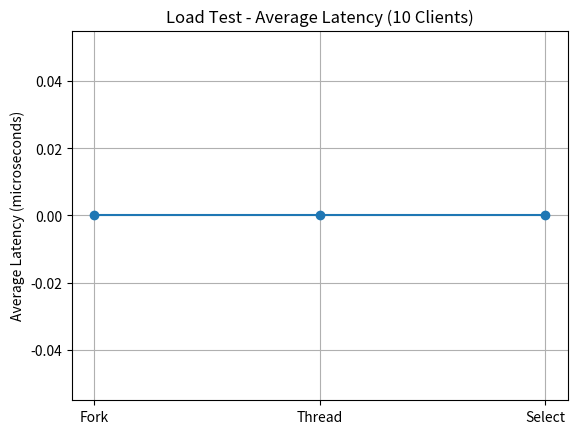
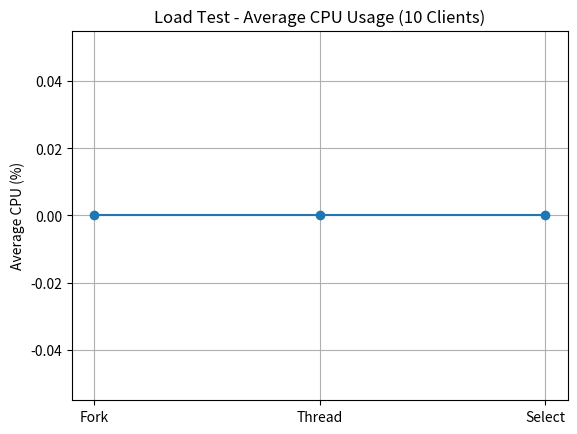
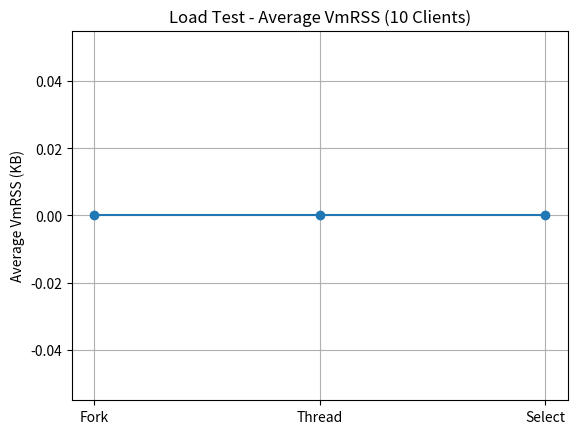
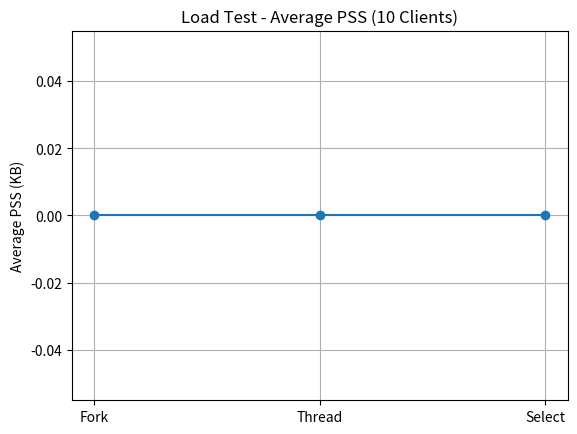

The script that saved these images, in order:
import matplotlib.pyplot as plt
import numpy as np

# ===== Helper Functions =====

def average_latency(file):
    try:
        with open(file) as f:
            values = [float(line.strip()) for line in f if line.strip()]
        return np.mean(values) if values else 0
    except:
        return 0

def average_cpu_memory_pss(file):
    cpu_vals = []
    vmrss_vals = []
    pss_vals = []

    try:
        with open(file) as f:
            next(f)  # skip header
            for line in f:
                parts = line.split()
                if len(parts) >= 4:
                    cpu_vals.append(float(parts[1]))
                    vmrss_vals.append(float(parts[2]))
                    pss_vals.append(float(parts[3]))
    except:
        return 0, 0, 0

    avg_cpu = np.mean(cpu_vals) if cpu_vals else 0
    avg_vmrss = np.mean(vmrss_vals) if vmrss_vals else 0
    avg_pss = np.mean(pss_vals) if pss_vals else 0

    return avg_cpu, avg_vmrss, avg_pss


# ===== Read Data =====

servers = ["Fork", "Thread", "Select"]

latencies = [
    average_latency("fork_latency.txt"),
    average_latency("thread_latency.txt"),
    average_latency("select_latency.txt")
]

cpu_vals = []
vmrss_vals = []
pss_vals = []

for name in ["fork", "thread", "select"]:
    cpu, vmrss, pss = average_cpu_memory_pss(f"{name}_metrics.txt")
    cpu_vals.append(cpu)
    vmrss_vals.append(vmrss)
    pss_vals.append(pss)


# ===== Plot Latency =====

plt.figure()
plt.plot(servers, latencies, marker='o')
plt.title("Load Test - Average Latency (10 Clients)")
plt.ylabel("Average Latency (microseconds)")
plt.grid(True)
plt.savefig("loadtest_latency.png")


# ===== Plot CPU =====

plt.figure()
plt.plot(servers, cpu_vals, marker='o')
plt.title("Load Test - Average CPU Usage (10 Clients)")
plt.ylabel("Average CPU (%)")
plt.grid(True)
plt.savefig("loadtest_cpu.png")


# ===== Plot VmRSS =====

plt.figure()
plt.plot(servers, vmrss_vals, marker='o')
plt.title("Load Test - Average VmRSS (10 Clients)")
plt.ylabel("Average VmRSS (KB)")
plt.grid(True)
plt.savefig("loadtest_vmrss.png")


# ===== Plot PSS =====

plt.figure()
plt.plot(servers, pss_vals, marker='o')
plt.title("Load Test - Average PSS (10 Clients)")
plt.ylabel("Average PSS (KB)")
plt.grid(True)
plt.savefig("loadtest_pss.png")

plt.show()
